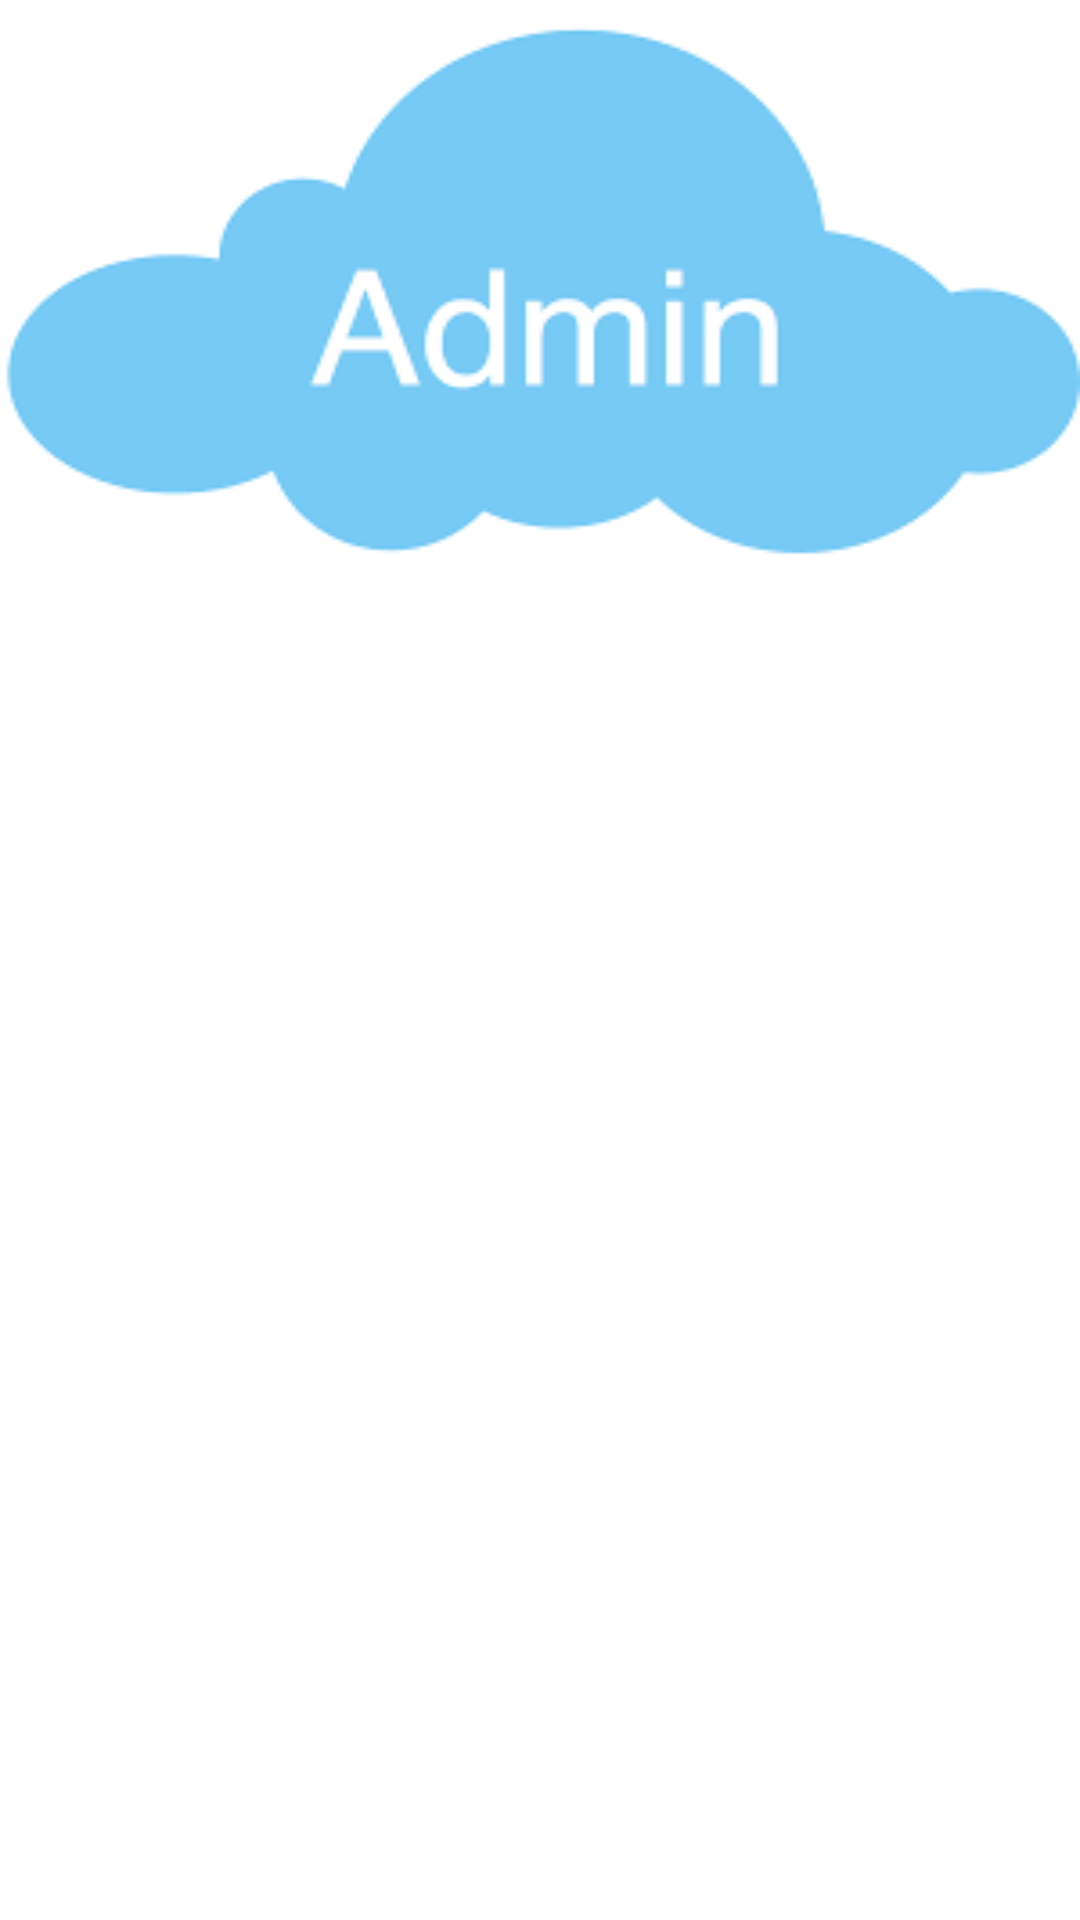

This screen was rendered from an Android layout file. Write that file and the resources it references.
<!-- AndroidManifest.xml: application theme Theme.Admin_waste -->
<!-- res/layout/header.xml -->
<?xml version="1.0" encoding="utf-8"?>
<LinearLayout xmlns:android="http://schemas.android.com/apk/res/android"
    android:orientation="vertical"
    android:layout_width="match_parent"
    android:layout_height="match_parent">

    <ImageView
        android:layout_width="match_parent"
        android:layout_height="190dp"
        android:scaleType="fitXY"
        android:src="@drawable/admin_back" />

</LinearLayout>
<!-- resources referenced by this layout -->
<resources>
  <!-- drawable admin_back: png bitmap (drawable, 3257 bytes) -->
  <style name="Theme.Admin_waste" parent="Theme.MaterialComponents.Light.NoActionBar">
          
          <item name="colorPrimary">#3490dc</item>
          <item name="colorPrimaryVariant">@color/purple_700</item>
          <item name="colorOnPrimary">@color/white</item>
          
          <item name="colorSecondary">#03A9F4</item>
          <item name="colorSecondaryVariant">@color/teal_700</item>
          <item name="colorOnSecondary">@color/black</item>
          
          <item name="android:statusBarColor" tools:targetApi="l">?attr/colorPrimaryVariant</item>
          
      </style>
  <!-- not gathered from this repository: default colours our renderer supplied (Android Studio template values) -->
  <color name="purple_700">#FF3700B3</color>
  <color name="teal_700">#FF018786</color>
  <color name="black">#FF000000</color>
  <color name="white">#FFFFFFFF</color>
</resources>
